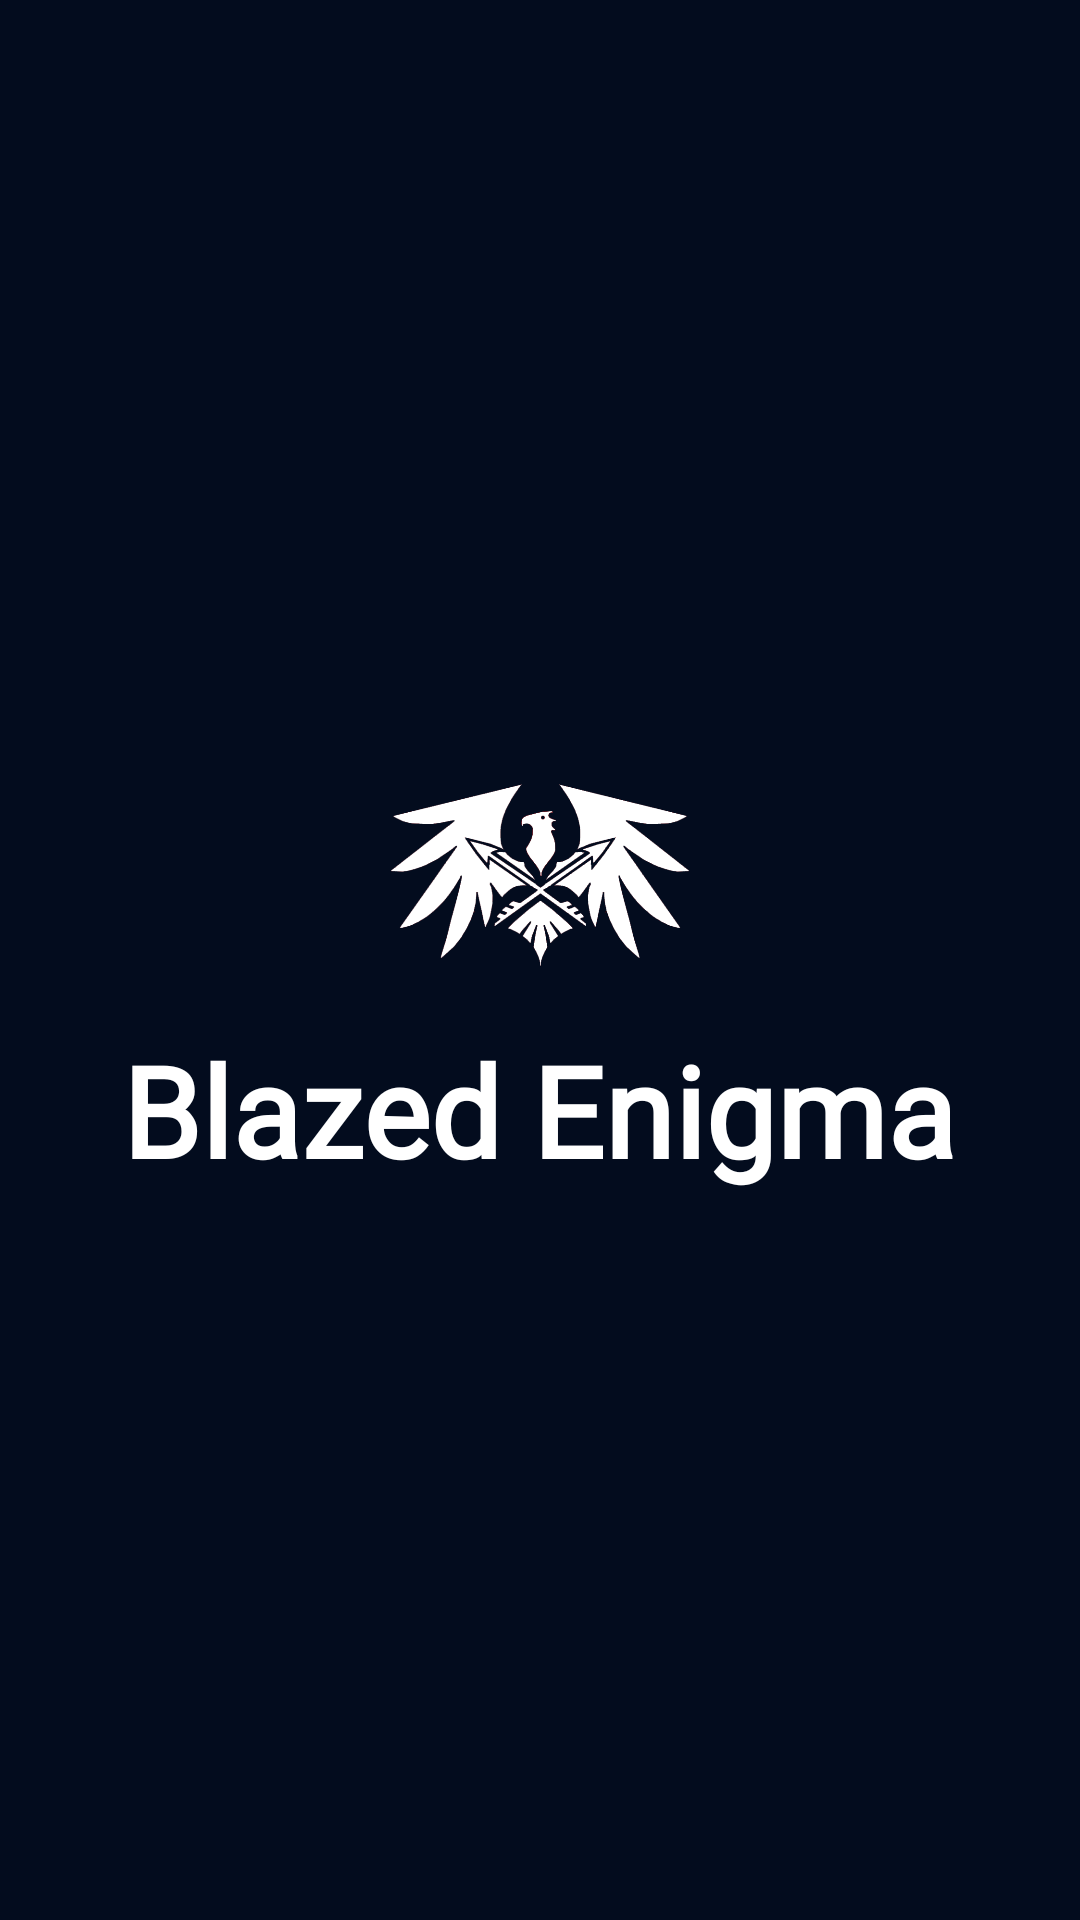

Reconstruct the res/layout file that produces this screen, plus the resources it refers to.
<!-- AndroidManifest.xml: application theme Theme.BlazedEnigma -->
<!-- res/layout/activity_splash.xml -->
<?xml version="1.0" encoding="utf-8"?>
<RelativeLayout xmlns:android="http://schemas.android.com/apk/res/android"
    xmlns:app="http://schemas.android.com/apk/res-auto"
    xmlns:tools="http://schemas.android.com/tools"
    android:layout_width="match_parent"
    android:layout_height="match_parent"
    android:background="@color/colorDarkBlue"
    tools:context=".SplashActivity">

    <LinearLayout
        android:layout_width="match_parent"
        android:layout_height="wrap_content"
        android:layout_centerInParent="true"
        android:orientation="vertical"
        android:gravity="center">

        <ImageView
            android:layout_width="100dp"
            android:layout_height="100dp"
            android:src="@drawable/be_white"/>

        <TextView
            android:layout_width="wrap_content"
            android:layout_height="wrap_content"
            android:fontFamily="@font/kirsty"
            android:text="@string/app_name"
            android:textColor="@color/colorWhite"
            android:textStyle="bold"
            android:textSize="42sp"/>

    </LinearLayout>

</RelativeLayout>
<!-- resources referenced by this layout -->
<resources>
  <color name="colorDarkBlue">#030C1E</color>
  <color name="colorWhite">#FFFFFF</color>
  <!-- drawable be_white: png bitmap (drawable, 93542 bytes) -->
  <string name="app_name">Blazed Enigma</string>
  <style name="Theme.BlazedEnigma" parent="Theme.MaterialComponents.DayNight.NoActionBar">
          
          <item name="colorPrimary">@color/colorGreen</item>
          <item name="colorPrimaryVariant">@color/colorDarkBlue</item>
          <item name="colorOnPrimary">@color/colorWhite</item>
          
          <item name="colorSecondary">@color/colorGreen</item>
          <item name="colorSecondaryVariant">@color/colorWhite</item>
          <item name="colorOnSecondary">@color/colorWhite</item>
          
          <item name="android:statusBarColor" tools:targetApi="l">?attr/colorPrimaryVariant</item>
          <item name="android:windowDisablePreview">true</item>
          
      </style>
  <color name="colorGreen">#00C657</color>
</resources>
